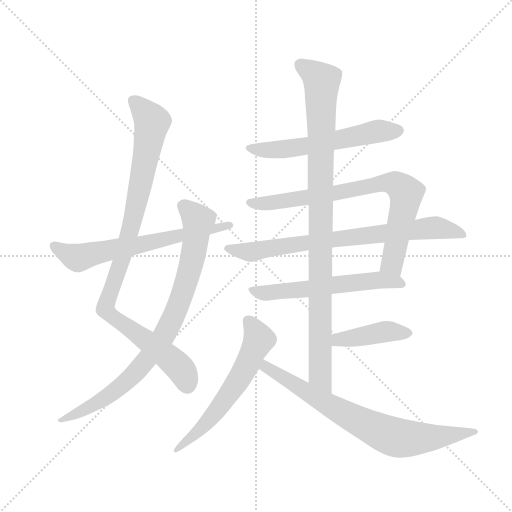
t = 0.00 s
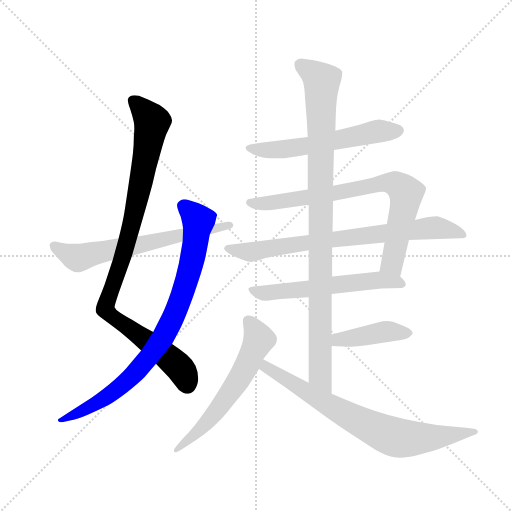
t = 1.89 s
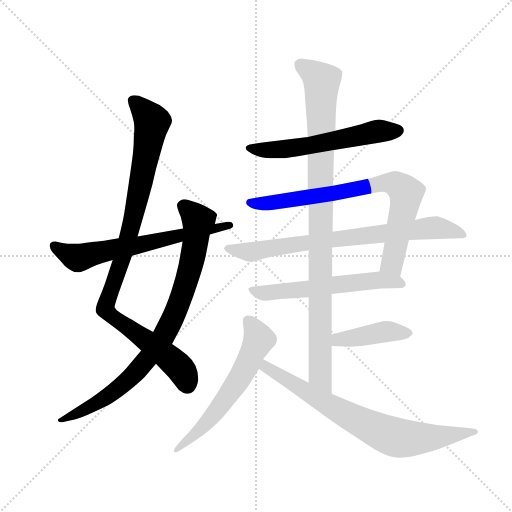
t = 3.79 s
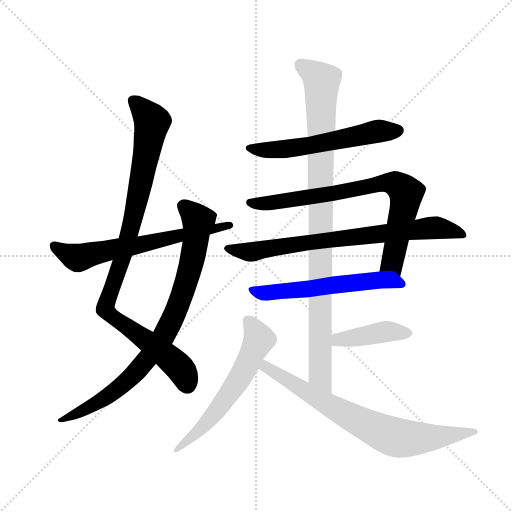
t = 5.68 s
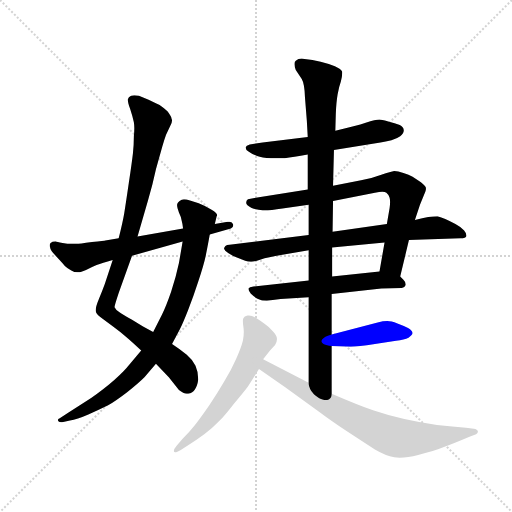
t = 7.57 s
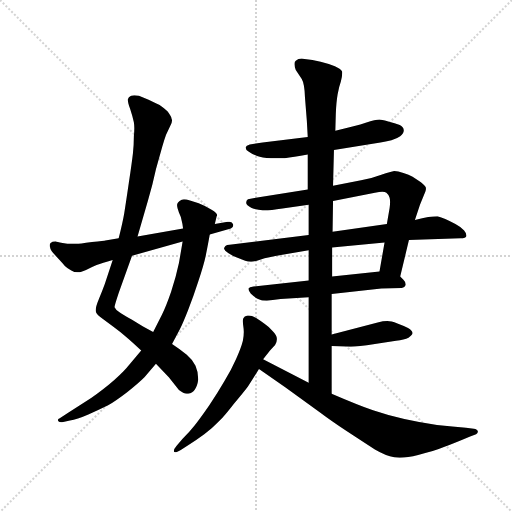
t = 9.47 s

The animated SVG that drew these frames (rendered in a browser with its animation timeline set to each time). Animation: 11 CSS @keyframes rules; one cycle of 9.47 s.

<svg version="1.1" viewBox="0 0 1024 1024" xmlns="http://www.w3.org/2000/svg">
  <g stroke="lightgray" stroke-dasharray="1,1" stroke-width="1" transform="scale(4, 4)">
    <line x1="0" y1="0" x2="256" y2="256"></line>
    <line x1="256" y1="0" x2="0" y2="256"></line>
    <line x1="128" y1="0" x2="128" y2="256"></line>
    <line x1="0" y1="128" x2="256" y2="128"></line>
  </g>
  <g transform="scale(0.92, -0.92) translate(60, -850)">
    <style type="text/css">
      
        @keyframes keyframes0 {
          from {
            stroke: blue;
            stroke-dashoffset: 991;
            stroke-width: 128;
          }
          76% {
            animation-timing-function: step-end;
            stroke: blue;
            stroke-dashoffset: 0;
            stroke-width: 128;
          }
          to {
            stroke: black;
            stroke-width: 1024;
          }
        }
        #make-me-a-hanzi-animation-0 {
          animation: keyframes0 1.0564778645833333s both;
          animation-delay: 0s;
          animation-timing-function: linear;
        }
      
        @keyframes keyframes1 {
          from {
            stroke: blue;
            stroke-dashoffset: 865;
            stroke-width: 128;
          }
          74% {
            animation-timing-function: step-end;
            stroke: blue;
            stroke-dashoffset: 0;
            stroke-width: 128;
          }
          to {
            stroke: black;
            stroke-width: 1024;
          }
        }
        #make-me-a-hanzi-animation-1 {
          animation: keyframes1 0.9539388020833334s both;
          animation-delay: 1.0564778645833333s;
          animation-timing-function: linear;
        }
      
        @keyframes keyframes2 {
          from {
            stroke: blue;
            stroke-dashoffset: 653;
            stroke-width: 128;
          }
          68% {
            animation-timing-function: step-end;
            stroke: blue;
            stroke-dashoffset: 0;
            stroke-width: 128;
          }
          to {
            stroke: black;
            stroke-width: 1024;
          }
        }
        #make-me-a-hanzi-animation-2 {
          animation: keyframes2 0.7814127604166666s both;
          animation-delay: 2.0104166666666665s;
          animation-timing-function: linear;
        }
      
        @keyframes keyframes3 {
          from {
            stroke: blue;
            stroke-dashoffset: 584;
            stroke-width: 128;
          }
          66% {
            animation-timing-function: step-end;
            stroke: blue;
            stroke-dashoffset: 0;
            stroke-width: 128;
          }
          to {
            stroke: black;
            stroke-width: 1024;
          }
        }
        #make-me-a-hanzi-animation-3 {
          animation: keyframes3 0.7252604166666666s both;
          animation-delay: 2.791829427083333s;
          animation-timing-function: linear;
        }
      
        @keyframes keyframes4 {
          from {
            stroke: blue;
            stroke-dashoffset: 786;
            stroke-width: 128;
          }
          72% {
            animation-timing-function: step-end;
            stroke: blue;
            stroke-dashoffset: 0;
            stroke-width: 128;
          }
          to {
            stroke: black;
            stroke-width: 1024;
          }
        }
        #make-me-a-hanzi-animation-4 {
          animation: keyframes4 0.8896484375s both;
          animation-delay: 3.5170898437499996s;
          animation-timing-function: linear;
        }
      
        @keyframes keyframes5 {
          from {
            stroke: blue;
            stroke-dashoffset: 773;
            stroke-width: 128;
          }
          72% {
            animation-timing-function: step-end;
            stroke: blue;
            stroke-dashoffset: 0;
            stroke-width: 128;
          }
          to {
            stroke: black;
            stroke-width: 1024;
          }
        }
        #make-me-a-hanzi-animation-5 {
          animation: keyframes5 0.8790690104166666s both;
          animation-delay: 4.40673828125s;
          animation-timing-function: linear;
        }
      
        @keyframes keyframes6 {
          from {
            stroke: blue;
            stroke-dashoffset: 589;
            stroke-width: 128;
          }
          66% {
            animation-timing-function: step-end;
            stroke: blue;
            stroke-dashoffset: 0;
            stroke-width: 128;
          }
          to {
            stroke: black;
            stroke-width: 1024;
          }
        }
        #make-me-a-hanzi-animation-6 {
          animation: keyframes6 0.7293294270833334s both;
          animation-delay: 5.285807291666667s;
          animation-timing-function: linear;
        }
      
        @keyframes keyframes7 {
          from {
            stroke: blue;
            stroke-dashoffset: 992;
            stroke-width: 128;
          }
          76% {
            animation-timing-function: step-end;
            stroke: blue;
            stroke-dashoffset: 0;
            stroke-width: 128;
          }
          to {
            stroke: black;
            stroke-width: 1024;
          }
        }
        #make-me-a-hanzi-animation-7 {
          animation: keyframes7 1.0572916666666667s both;
          animation-delay: 6.01513671875s;
          animation-timing-function: linear;
        }
      
        @keyframes keyframes8 {
          from {
            stroke: blue;
            stroke-dashoffset: 419;
            stroke-width: 128;
          }
          58% {
            animation-timing-function: step-end;
            stroke: blue;
            stroke-dashoffset: 0;
            stroke-width: 128;
          }
          to {
            stroke: black;
            stroke-width: 1024;
          }
        }
        #make-me-a-hanzi-animation-8 {
          animation: keyframes8 0.5909830729166666s both;
          animation-delay: 7.072428385416667s;
          animation-timing-function: linear;
        }
      
        @keyframes keyframes9 {
          from {
            stroke: blue;
            stroke-dashoffset: 609;
            stroke-width: 128;
          }
          66% {
            animation-timing-function: step-end;
            stroke: blue;
            stroke-dashoffset: 0;
            stroke-width: 128;
          }
          to {
            stroke: black;
            stroke-width: 1024;
          }
        }
        #make-me-a-hanzi-animation-9 {
          animation: keyframes9 0.74560546875s both;
          animation-delay: 7.663411458333334s;
          animation-timing-function: linear;
        }
      
        @keyframes keyframes10 {
          from {
            stroke: blue;
            stroke-dashoffset: 760;
            stroke-width: 128;
          }
          71% {
            animation-timing-function: step-end;
            stroke: blue;
            stroke-dashoffset: 0;
            stroke-width: 128;
          }
          to {
            stroke: black;
            stroke-width: 1024;
          }
        }
        #make-me-a-hanzi-animation-10 {
          animation: keyframes10 0.8684895833333334s both;
          animation-delay: 8.409016927083334s;
          animation-timing-function: linear;
        }
      
    </style>
    
      <path d="M 239 336 L 262 415 Q 271 445 279 482 L 293 532 Q 297 546 301 557 L 310 576 Q 314 583 314 588 Q 314 590 313 592 Q 312 598 304 608 Q 296 616 287 622 Q 277 626 263 633 L 242 642 Q 237 643 232 643 Q 228 643 225 642 Q 219 640 218 634 L 218 632 Q 218 626 223 613 Q 228 598 231 584 Q 232 578 232 571 Q 232 563 231 554 Q 231 536 229 517 Q 227 499 220 452 Q 213 404 210 386 Q 207 368 198 332 L 185 285 L 168 233 Q 163 219 155 200 Q 148 183 148 176 L 148 174 Q 149 167 158 161 L 185 141 Q 203 128 215 117 Q 228 106 247 88 L 279 59 L 307 30 L 329 2 Q 339 -6 346 -6 L 349 -6 Q 359 -4 364 4 Q 369 11 371 25 Q 371 42 365 55 Q 359 68 346 79 Q 332 90 314 102 L 273 128 L 251 140 L 227 155 Q 207 166 199 172 Q 191 177 189 182 Q 189 186 198 213 L 227 294 L 239 336 Z" fill="lightgray"></path>
    
      <path d="M 314 102 L 331 134 Q 338 148 349 176 Q 360 204 371 238 Q 383 274 387 293 Q 391 312 396 340 L 407 363 L 411 380 Q 412 381 412 382 Q 412 387 400 394 Q 387 402 372 408 L 353 414 Q 345 417 340 417 Q 337 417 335 416 Q 330 414 327 410 Q 325 407 325 405 L 325 403 Q 325 399 329 388 Q 334 378 335 370 Q 337 363 338 353 L 337 325 L 329 278 Q 323 249 312 216 Q 301 184 292 166 L 273 128 L 247 88 L 215 50 Q 203 36 177 14 Q 150 -8 128 -22 L 89 -47 L 69 -60 Q 66 -61 66 -63 Q 66 -65 67 -66 Q 69 -68 73 -68 L 75 -68 L 92 -64 Q 107 -62 132 -51 Q 157 -40 175 -31 Q 191 -22 217 -2 Q 241 17 254 30 L 279 59 L 314 102 Z" fill="lightgray"></path>
    
      <path d="M 396 340 L 438 352 Q 447 355 447 360 L 447 362 Q 445 368 439 368 L 435 368 L 407 363 L 338 353 L 239 336 L 198 332 L 169 327 Q 168 326 140 324 Q 111 320 107 320 L 98 320 Q 86 320 76 322 Q 63 324 61 325 Q 53 325 50 322 Q 48 320 48 317 Q 48 314 49 312 Q 49 306 63 292 Q 76 278 81 272 Q 85 268 95 262 Q 102 258 108 258 L 111 258 Q 115 258 127 263 Q 138 269 150 274 Q 162 278 185 285 L 227 294 L 337 325 L 396 340 Z" fill="lightgray"></path>
    
      <path d="M 666 524 L 767 540 Q 778 542 791 545 Q 803 549 810 554 Q 818 560 818 567 Q 817 574 809 578 Q 799 582 784 586 Q 768 590 765 590 Q 757 590 735 583 Q 715 576 669 566 L 609 552 L 511 540 L 483 536 Q 475 534 474 530 L 474 529 Q 474 524 481 520 Q 489 514 499 511 Q 509 507 529 506 L 559 506 Q 577 508 609 514 L 666 524 Z" fill="lightgray"></path>
    
      <path d="M 810 249 L 829 328 L 842 372 L 853 405 L 865 434 Q 866 437 866 439 L 866 442 Q 865 446 855 454 L 837 466 Q 829 470 817 474 Q 805 478 797 478 Q 790 477 769 470 Q 748 462 725 458 L 664 446 L 609 438 L 496 420 L 479 417 Q 475 414 475 409 Q 475 404 487 398 Q 500 393 511 393 L 515 393 Q 528 393 554 397 L 611 405 L 664 413 L 755 431 Q 765 433 771 433 Q 777 433 780 431 Q 785 427 787 420 Q 788 416 788 411 Q 788 405 787 398 L 781 363 L 776 323 L 765 260 C 760 230 803 220 810 249 Z" fill="lightgray"></path>
    
      <path d="M 829 328 L 941 332 Q 953 332 954 337 L 954 338 Q 954 343 949 349 Q 943 356 930 363 Q 917 370 908 374 Q 899 378 891 380 Q 883 380 871 378 Q 859 376 842 372 L 781 363 L 663 346 L 611 339 L 439 318 Q 433 318 430 315 Q 427 312 427 309 Q 428 305 436 300 Q 445 294 455 290 L 473 283 Q 479 281 484 281 L 487 281 Q 492 281 507 286 Q 521 290 554 296 L 611 306 L 662 312 L 776 323 L 829 328 Z" fill="lightgray"></path>
    
      <path d="M 661 211 L 769 223 L 813 224 Q 821 226 822 231 L 822 232 Q 822 237 817 242 L 810 249 C 796 263 795 263 765 260 L 662 249 L 611 240 L 491 227 Q 482 226 480 223 L 480 222 Q 480 219 485 212 Q 493 204 501 200 Q 509 196 520 196 L 550 200 L 611 204 L 661 211 Z" fill="lightgray"></path>
    
      <path d="M 661 -6 L 661 98 L 661 123 L 661 211 L 662 249 L 662 312 L 663 346 L 664 413 L 664 446 L 666 524 L 669 566 L 670 602 Q 671 628 674 645 Q 677 662 681 673 Q 684 685 684 691 L 684 694 Q 682 700 668 706 Q 654 712 637 716 Q 619 721 602 722 Q 599 723 596 723 Q 588 723 583 718 Q 580 716 580 711 Q 580 706 583 698 L 596 678 Q 602 668 603 638 L 607 588 L 609 552 L 609 514 L 609 438 L 611 405 L 611 339 L 611 306 L 611 240 L 611 204 L 611 18 C 611 -12 661 -36 661 -6 Z" fill="lightgray"></path>
    
      <path d="M 661 98 L 700 96 L 703 96 Q 717 96 755 102 L 801 109 Q 819 112 828 116 Q 837 122 837 126 Q 837 131 827 137 Q 818 142 804 147 Q 790 152 782 152 Q 773 152 761 149 L 661 123 C 632 115 631 100 661 98 Z" fill="lightgray"></path>
    
      <path d="M 512 69 L 527 88 L 538 100 Q 542 106 542 112 L 542 114 Q 542 121 533 130 Q 524 140 515 146 Q 507 152 496 159 Q 487 164 481 164 L 478 164 Q 471 163 469 158 Q 468 156 468 152 Q 468 147 469 140 Q 470 134 470 128 Q 470 119 468 109 Q 464 93 453 69 Q 443 46 428 22 Q 414 -2 395 -31 Q 375 -60 363 -75 Q 351 -90 337 -104 L 324 -119 Q 318 -126 318 -130 L 318 -131 Q 318 -133 321 -133 Q 324 -133 333 -128 L 349 -118 Q 365 -108 384 -94 Q 403 -80 416 -66 Q 429 -53 449 -27 Q 470 -2 479 10 Q 487 22 503 48 L 512 69 Z" fill="lightgray"></path>
    
      <path d="M 503 48 L 560 8 L 635 -46 Q 659 -64 695 -88 L 755 -127 Q 779 -141 797 -144 Q 802 -145 809 -145 Q 826 -145 849 -139 Q 881 -132 905 -122 Q 929 -113 962 -99 L 975 -94 Q 979 -92 979 -88 Q 978 -83 970 -82 L 953 -80 Q 925 -78 890 -74 Q 855 -69 819 -61 Q 783 -53 751 -42 Q 719 -31 661 -6 L 611 18 L 512 69 C 485 83 478 65 503 48 Z" fill="lightgray"></path>
    
    
      <clipPath id="make-me-a-hanzi-clip-0">
        <path d="M 239 336 L 262 415 Q 271 445 279 482 L 293 532 Q 297 546 301 557 L 310 576 Q 314 583 314 588 Q 314 590 313 592 Q 312 598 304 608 Q 296 616 287 622 Q 277 626 263 633 L 242 642 Q 237 643 232 643 Q 228 643 225 642 Q 219 640 218 634 L 218 632 Q 218 626 223 613 Q 228 598 231 584 Q 232 578 232 571 Q 232 563 231 554 Q 231 536 229 517 Q 227 499 220 452 Q 213 404 210 386 Q 207 368 198 332 L 185 285 L 168 233 Q 163 219 155 200 Q 148 183 148 176 L 148 174 Q 149 167 158 161 L 185 141 Q 203 128 215 117 Q 228 106 247 88 L 279 59 L 307 30 L 329 2 Q 339 -6 346 -6 L 349 -6 Q 359 -4 364 4 Q 369 11 371 25 Q 371 42 365 55 Q 359 68 346 79 Q 332 90 314 102 L 273 128 L 251 140 L 227 155 Q 207 166 199 172 Q 191 177 189 182 Q 189 186 198 213 L 227 294 L 239 336 Z"></path>
      </clipPath>
      <path clip-path="url(#make-me-a-hanzi-clip-0)" d="M 227 633 L 271 585 L 226 361 L 169 178 L 330 52 L 348 10" fill="none" id="make-me-a-hanzi-animation-0" stroke-dasharray="863 1726" stroke-linecap="round"></path>
    
      <clipPath id="make-me-a-hanzi-clip-1">
        <path d="M 314 102 L 331 134 Q 338 148 349 176 Q 360 204 371 238 Q 383 274 387 293 Q 391 312 396 340 L 407 363 L 411 380 Q 412 381 412 382 Q 412 387 400 394 Q 387 402 372 408 L 353 414 Q 345 417 340 417 Q 337 417 335 416 Q 330 414 327 410 Q 325 407 325 405 L 325 403 Q 325 399 329 388 Q 334 378 335 370 Q 337 363 338 353 L 337 325 L 329 278 Q 323 249 312 216 Q 301 184 292 166 L 273 128 L 247 88 L 215 50 Q 203 36 177 14 Q 150 -8 128 -22 L 89 -47 L 69 -60 Q 66 -61 66 -63 Q 66 -65 67 -66 Q 69 -68 73 -68 L 75 -68 L 92 -64 Q 107 -62 132 -51 Q 157 -40 175 -31 Q 191 -22 217 -2 Q 241 17 254 30 L 279 59 L 314 102 Z"></path>
      </clipPath>
      <path clip-path="url(#make-me-a-hanzi-clip-1)" d="M 335 404 L 371 370 L 365 320 L 329 190 L 296 119 L 235 41 L 189 -1 L 120 -44 L 70 -63" fill="none" id="make-me-a-hanzi-animation-1" stroke-dasharray="737 1474" stroke-linecap="round"></path>
    
      <clipPath id="make-me-a-hanzi-clip-2">
        <path d="M 396 340 L 438 352 Q 447 355 447 360 L 447 362 Q 445 368 439 368 L 435 368 L 407 363 L 338 353 L 239 336 L 198 332 L 169 327 Q 168 326 140 324 Q 111 320 107 320 L 98 320 Q 86 320 76 322 Q 63 324 61 325 Q 53 325 50 322 Q 48 320 48 317 Q 48 314 49 312 Q 49 306 63 292 Q 76 278 81 272 Q 85 268 95 262 Q 102 258 108 258 L 111 258 Q 115 258 127 263 Q 138 269 150 274 Q 162 278 185 285 L 227 294 L 337 325 L 396 340 Z"></path>
      </clipPath>
      <path clip-path="url(#make-me-a-hanzi-clip-2)" d="M 57 316 L 83 299 L 112 290 L 440 361" fill="none" id="make-me-a-hanzi-animation-2" stroke-dasharray="525 1050" stroke-linecap="round"></path>
    
      <clipPath id="make-me-a-hanzi-clip-3">
        <path d="M 666 524 L 767 540 Q 778 542 791 545 Q 803 549 810 554 Q 818 560 818 567 Q 817 574 809 578 Q 799 582 784 586 Q 768 590 765 590 Q 757 590 735 583 Q 715 576 669 566 L 609 552 L 511 540 L 483 536 Q 475 534 474 530 L 474 529 Q 474 524 481 520 Q 489 514 499 511 Q 509 507 529 506 L 559 506 Q 577 508 609 514 L 666 524 Z"></path>
      </clipPath>
      <path clip-path="url(#make-me-a-hanzi-clip-3)" d="M 481 530 L 520 524 L 572 527 L 751 563 L 805 566" fill="none" id="make-me-a-hanzi-animation-3" stroke-dasharray="456 912" stroke-linecap="round"></path>
    
      <clipPath id="make-me-a-hanzi-clip-4">
        <path d="M 810 249 L 829 328 L 842 372 L 853 405 L 865 434 Q 866 437 866 439 L 866 442 Q 865 446 855 454 L 837 466 Q 829 470 817 474 Q 805 478 797 478 Q 790 477 769 470 Q 748 462 725 458 L 664 446 L 609 438 L 496 420 L 479 417 Q 475 414 475 409 Q 475 404 487 398 Q 500 393 511 393 L 515 393 Q 528 393 554 397 L 611 405 L 664 413 L 755 431 Q 765 433 771 433 Q 777 433 780 431 Q 785 427 787 420 Q 788 416 788 411 Q 788 405 787 398 L 781 363 L 776 323 L 765 260 C 760 230 803 220 810 249 Z"></path>
      </clipPath>
      <path clip-path="url(#make-me-a-hanzi-clip-4)" d="M 483 410 L 530 409 L 684 432 L 767 451 L 799 451 L 823 426 L 792 280 L 804 257" fill="none" id="make-me-a-hanzi-animation-4" stroke-dasharray="658 1316" stroke-linecap="round"></path>
    
      <clipPath id="make-me-a-hanzi-clip-5">
        <path d="M 829 328 L 941 332 Q 953 332 954 337 L 954 338 Q 954 343 949 349 Q 943 356 930 363 Q 917 370 908 374 Q 899 378 891 380 Q 883 380 871 378 Q 859 376 842 372 L 781 363 L 663 346 L 611 339 L 439 318 Q 433 318 430 315 Q 427 312 427 309 Q 428 305 436 300 Q 445 294 455 290 L 473 283 Q 479 281 484 281 L 487 281 Q 492 281 507 286 Q 521 290 554 296 L 611 306 L 662 312 L 776 323 L 829 328 Z"></path>
      </clipPath>
      <path clip-path="url(#make-me-a-hanzi-clip-5)" d="M 436 309 L 486 302 L 605 323 L 869 354 L 916 350 L 946 338" fill="none" id="make-me-a-hanzi-animation-5" stroke-dasharray="645 1290" stroke-linecap="round"></path>
    
      <clipPath id="make-me-a-hanzi-clip-6">
        <path d="M 661 211 L 769 223 L 813 224 Q 821 226 822 231 L 822 232 Q 822 237 817 242 L 810 249 C 796 263 795 263 765 260 L 662 249 L 611 240 L 491 227 Q 482 226 480 223 L 480 222 Q 480 219 485 212 Q 493 204 501 200 Q 509 196 520 196 L 550 200 L 611 204 L 661 211 Z"></path>
      </clipPath>
      <path clip-path="url(#make-me-a-hanzi-clip-6)" d="M 486 223 L 496 216 L 525 213 L 768 242 L 814 232" fill="none" id="make-me-a-hanzi-animation-6" stroke-dasharray="461 922" stroke-linecap="round"></path>
    
      <clipPath id="make-me-a-hanzi-clip-7">
        <path d="M 661 -6 L 661 98 L 661 123 L 661 211 L 662 249 L 662 312 L 663 346 L 664 413 L 664 446 L 666 524 L 669 566 L 670 602 Q 671 628 674 645 Q 677 662 681 673 Q 684 685 684 691 L 684 694 Q 682 700 668 706 Q 654 712 637 716 Q 619 721 602 722 Q 599 723 596 723 Q 588 723 583 718 Q 580 716 580 711 Q 580 706 583 698 L 596 678 Q 602 668 603 638 L 607 588 L 609 552 L 609 514 L 609 438 L 611 405 L 611 339 L 611 306 L 611 240 L 611 204 L 611 18 C 611 -12 661 -36 661 -6 Z"></path>
      </clipPath>
      <path clip-path="url(#make-me-a-hanzi-clip-7)" d="M 594 709 L 639 674 L 635 41 L 657 1" fill="none" id="make-me-a-hanzi-animation-7" stroke-dasharray="864 1728" stroke-linecap="round"></path>
    
      <clipPath id="make-me-a-hanzi-clip-8">
        <path d="M 661 98 L 700 96 L 703 96 Q 717 96 755 102 L 801 109 Q 819 112 828 116 Q 837 122 837 126 Q 837 131 827 137 Q 818 142 804 147 Q 790 152 782 152 Q 773 152 761 149 L 661 123 C 632 115 631 100 661 98 Z"></path>
      </clipPath>
      <path clip-path="url(#make-me-a-hanzi-clip-8)" d="M 668 104 L 676 112 L 771 128 L 826 126" fill="none" id="make-me-a-hanzi-animation-8" stroke-dasharray="291 582" stroke-linecap="round"></path>
    
      <clipPath id="make-me-a-hanzi-clip-9">
        <path d="M 512 69 L 527 88 L 538 100 Q 542 106 542 112 L 542 114 Q 542 121 533 130 Q 524 140 515 146 Q 507 152 496 159 Q 487 164 481 164 L 478 164 Q 471 163 469 158 Q 468 156 468 152 Q 468 147 469 140 Q 470 134 470 128 Q 470 119 468 109 Q 464 93 453 69 Q 443 46 428 22 Q 414 -2 395 -31 Q 375 -60 363 -75 Q 351 -90 337 -104 L 324 -119 Q 318 -126 318 -130 L 318 -131 Q 318 -133 321 -133 Q 324 -133 333 -128 L 349 -118 Q 365 -108 384 -94 Q 403 -80 416 -66 Q 429 -53 449 -27 Q 470 -2 479 10 Q 487 22 503 48 L 512 69 Z"></path>
      </clipPath>
      <path clip-path="url(#make-me-a-hanzi-clip-9)" d="M 479 153 L 496 129 L 501 109 L 468 40 L 391 -68 L 321 -130" fill="none" id="make-me-a-hanzi-animation-9" stroke-dasharray="481 962" stroke-linecap="round"></path>
    
      <clipPath id="make-me-a-hanzi-clip-10">
        <path d="M 503 48 L 560 8 L 635 -46 Q 659 -64 695 -88 L 755 -127 Q 779 -141 797 -144 Q 802 -145 809 -145 Q 826 -145 849 -139 Q 881 -132 905 -122 Q 929 -113 962 -99 L 975 -94 Q 979 -92 979 -88 Q 978 -83 970 -82 L 953 -80 Q 925 -78 890 -74 Q 855 -69 819 -61 Q 783 -53 751 -42 Q 719 -31 661 -6 L 611 18 L 512 69 C 485 83 478 65 503 48 Z"></path>
      </clipPath>
      <path clip-path="url(#make-me-a-hanzi-clip-10)" d="M 517 61 L 518 52 L 665 -37 L 793 -99 L 849 -103 L 973 -88" fill="none" id="make-me-a-hanzi-animation-10" stroke-dasharray="632 1264" stroke-linecap="round"></path>
    
  </g>
</svg>
